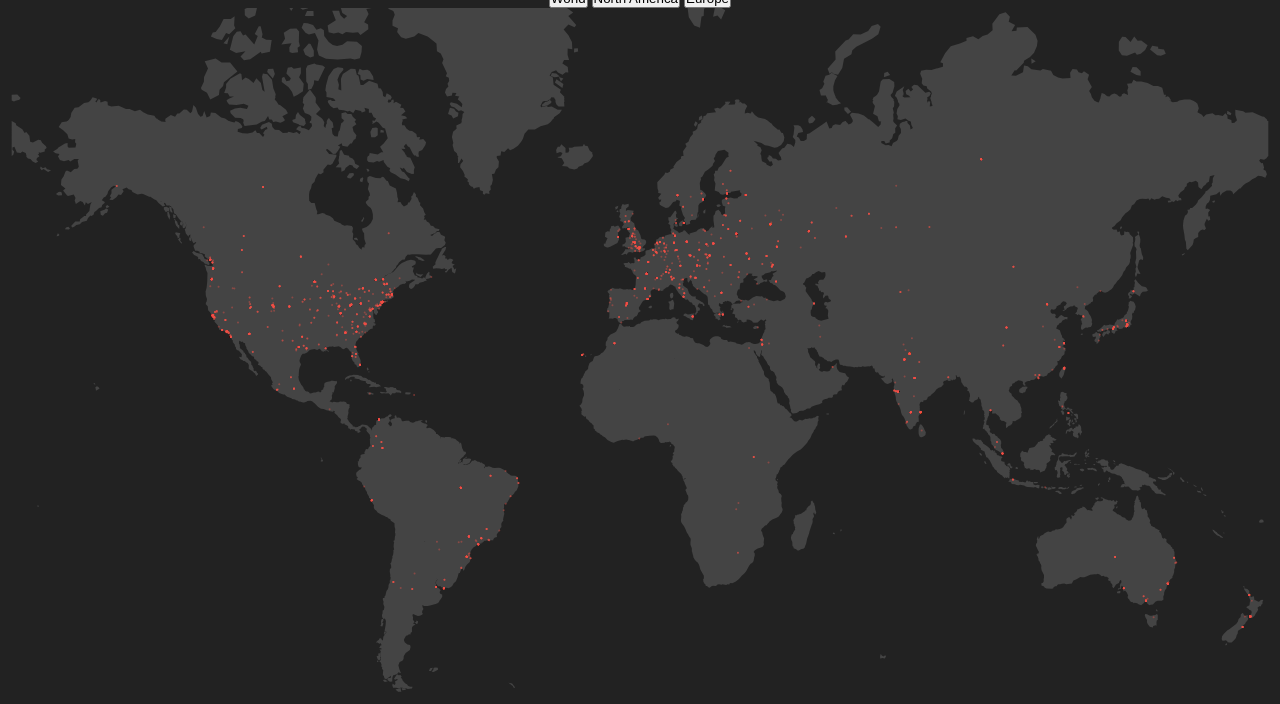
D3 v3 page, settled after 480 driven frames (8 s of simulated time); the page loaded 2 data file(s).


            document.getElementById("radius").value = document.getElementById("radiusSlider").value;

            var width = 1440;
            var height = 700;

            var mapColor = "#444";
            var pushColor = "#F05348"; // #F05348, #4CB39B
            var newPushColor = "#4CB39B";

            var svg = d3.select("body")
                .append("svg")
                .attr("width", width)
                .attr("height", height);

            var map = svg.append("g")
                .attr("class", "map");

            var projection = d3.geo.mercator()
                .scale(200)
                .translate([width / 2, height / 2 + 100]);

            var timer;
            var dataSet;
            var format;
            var world;

            d3.json("countries.topo.json", function(error, worldData) {
                if (error) return console.log(error);

                world = worldData;

                drawMap();
                update("rails", 0);
            });

            function update(newDataSet, newFormat) {
                clearInterval(timer);

                d3.selectAll(".map circle").remove();

                if (newDataSet) dataSet = newDataSet;
                if (newFormat) format = newFormat;

                d3.csv(dataSet + " output.csv", function(error, data) {
                    if (error) return console.log(error);

                    switch(format) {
                        case 1:
                            opacityShowsFrequency(data);
                            break;
                        case 2:
                            darkenOldPushes(data);
                            break;
                        case 3:
                            firstActorOnly(data);
                            break;
                        default:
                            opacityShowsFrequency(data);
                            break;
                    };
                });
            }

            function radiusChange(r) {
                document.getElementById("radius").value = r;

                d3.selectAll(".map circle")
                    .attr("r", document.getElementById("radius").value);
            }

            function show(showThis) {
                if (showThis === "World") {
                    projection
                        .scale(200)
                        .translate([width / 2, height / 2 + 100]);
                } else if (showThis === "North America") {
                    projection
                        .scale(400)
                        .translate([width / 2 + 670, height / 2 + 300]);
                } else if (showThis === "Europe") {
                    projection
                        .scale(400)
                        .translate([width / 2 - 150, height / 2 + 400]);
                }

                drawMap();
                update();
            }

            function drawMap() {
                d3.select(".map path").remove();

                map.append("path")
                    .datum(topojson.feature(world, world.objects.countries))
                    .attr("d", d3.geo.path().projection(projection))
                    .attr("fill", mapColor);
            }

            function appendPush(pushCoordinates, push) {
                map.append("svg:circle")
                    .attr("cx", pushCoordinates[0])
                    .attr("cy", pushCoordinates[1])
                    .attr("r", document.getElementById("radius").value)
                    .attr("fill", newPushColor)
                    .attr("opacity", 0.2)
                    .data([push]);
            }

            function opacityShowsFrequency(data) {
                var monthData = [];
                var tempMonthData = [];
                var currentMonth;
                for (var i = data.length - 1; i >= 0; i--) {
                    if (data[i].month !== currentMonth) {
                        currentMonth = data[i].month;

                        if (tempMonthData.length) {
                            monthData.push(tempMonthData);
                            tempMonthData = [];
                        }
                    }

                    tempMonthData.push(data[i]);
                }
                if (tempMonthData.length) monthData.push(tempMonthData);

                var currentMonth = 0;
                var doneAdding = false;
                timer = setInterval(function() {
                    if (currentMonth >= monthData.length - 1) {
                        clearInterval(timer);
                        doneAdding = true;
                    }

                    d3.selectAll(".map circle")
                        .style("fill", "#F05348")
                        .style("opacity", 0.4);

                    for (var i = 0; i < monthData[currentMonth].length; i++) {
                        var push = monthData[currentMonth][i];

                        if (!(push.lat && push.lng)) continue;

                        var pushCoordinates = projection([push.lng, push.lat]);

                        appendPush(pushCoordinates, push);
                    }

                    if (doneAdding) {
                        d3.selectAll(".map circle")
                            .style("fill", "#F05348")
                            .style("opacity", 0.4);
                    }

                    currentMonth++;
                }, 100);
            }

            function darkenOldPushes(data) {
                var monthData = [];
                var tempMonthData = [];
                var currentMonth;
                for (var i = data.length - 1; i >= 0; i--) {
                    if (data[i].month !== currentMonth) {
                        currentMonth = data[i].month;

                        if (tempMonthData.length) {
                            monthData.push(tempMonthData);
                            tempMonthData = [];
                        }
                    }

                    tempMonthData.push(data[i]);
                }
                if (tempMonthData.length) monthData.push(tempMonthData);

                var currentMonth = 0;
                var doneAdding = false;
                timer = setInterval(function() {
                    if (currentMonth >= monthData.length - 1) {
                        clearInterval(timer);
                        doneAdding = true;
                    }

                    d3.selectAll(".map circle").each(function(d, i) {
                        var element = d3.select(this);
                        var elementColor = d3.rgb(element.attr("fill"));

                        element.attr("fill", elementColor.darker(0.2));
                    });

                    for (var i = 0; i < monthData[currentMonth].length; i++) {
                        var push = monthData[currentMonth][i];

                        if (!(push.lat && push.lng)) continue;

                        var pushCoordinates = projection([push.lng, push.lat]);

                        appendPush(pushCoordinates, push);
                    }

                    currentMonth++;
                }, 100);
            }

            function firstActorOnly(data) {
                var monthData = [];
                var tempMonthData = [];
                var currentMonth;
                for (var i = data.length - 1; i >= 0; i--) {
                    if (data[i].month !== currentMonth) {
                        currentMonth = data[i].month;

                        if (tempMonthData.length) {
                            monthData.push(tempMonthData);
                            tempMonthData = [];
                        }
                    }

                    tempMonthData.push(data[i]);
                }
                if (tempMonthData.length) monthData.push(tempMonthData);

                var actorsSeen = [];
                for (var i = 0; i < monthData.length; i++) {
                    var newThisMonthData = [];

                    for (var j = 0; j < monthData[i].length; j++) {
                        if (actorsSeen.indexOf(monthData[i][j].actor) === -1) {
                            actorsSeen.push(monthData[i][j].actor);
                            newThisMonthData.push(monthData[i][j]);
                        }
                    }

                    monthData[i] = newThisMonthData;
                }

                var currentMonth = 0;
                var doneAdding = false;
                timer = setInterval(function() {
                    if (currentMonth >= monthData.length - 1) {
                        clearInterval(timer);
                        doneAdding = true;
                    }

                    d3.selectAll(".map circle").each(function(d, i) {
                        var element = d3.select(this);
                        var elementColor = d3.rgb(element.attr("fill"));

                        element.attr("fill", elementColor.darker(0.2));
                    });

                    for (var i = 0; i < monthData[currentMonth].length; i++) {
                        var push = monthData[currentMonth][i];

                        if (!(push.lat && push.lng)) continue;

                        var pushCoordinates = projection([push.lng, push.lat]);

                        appendPush(pushCoordinates, push);
                    }

                    currentMonth++;
                }, 100);
            }
        

### data: countries.topo.json
{
 "type": "Topology",
 "transform": {
  "scale": [
   0.0108,
   0.004446
  ],
  "translate": [
   -180,
   -85.09
  ]
 },
 "arcs": [
  [
   [
    23608,
    27513
   ],
   [
    -33,
    -47
   ]
  ],
  [
   [
    23575,
    27466
   ],
   [
    -40,
    -43
   ],
   [
    -43,
    15
   ],
   [
    -94,
    -15
   ],
   [
    -43,
    -28
   ],
   [
    -37,
    -70
   ],
   [
    -56,
    -78
   ],
   [
    26,
    -47
   ],
   "... 26 more items"
  ],
  [
   [
    22305,
    25853
   ],
   [
    90,
    218
   ],
   [
    -10,
    121
   ],
   [
    -80,
    28
   ],
   [
    0,
    172
   ],
   [
    -24,
    168
   ],
   [
    24,
    89
   ],
   [
    -30,
    55
   ],
   "... 4 more items"
  ],
  [
   [
    22345,
    27149
   ],
   [
    26,
    -39
   ],
   [
    44,
    -4
   ],
   [
    56,
    -47
   ],
   [
    44,
    51
   ],
   [
    0,
    94
   ],
   [
    30,
    0
   ],
   [
    93,
    86
   ],
   "... 7 more items"
  ],
  [
   [
    22832,
    27540
   ],
   [
    40,
    8
   ],
   [
    30,
    -47
   ],
   [
    46,
    0
   ]
  ],
  [
   [
    22948,
    27501
   ],
   [
    24,
    -59
   ],
   [
    73,
    90
   ],
   [
    40,
    -51
   ],
   [
    10,
    78
   ],
   [
    53,
    39
   ],
   [
    77,
    188
   ],
   [
    53,
    -39
   ],
   "... 9 more items"
  ],
  [
   [
    18890,
    16693
   ],
   [
    10,
    -125
   ],
   [
    -10,
    -35
   ],
   [
    0,
    -140
   ],
   [
    7,
    -47
   ],
   [
    -17,
    -86
   ],
   [
    13,
    -47
   ],
   [
    -186,
    0
   ],
   "... 17 more items"
  ],
  [
   [
    18837,
    15170
   ],
   [
    -177,
    -82
   ],
   [
    -37,
    16
   ],
   [
    -36,
    -16
   ],
   [
    -34,
    35
   ],
   [
    -120,
    4
   ],
   [
    -36,
    43
   ],
   [
    -17,
    55
   ],
   "... 7 more items"
  ],
  "... 815 more items"
 ],
 "objects": {
  "countries": {
   "type": "GeometryCollection",
   "geometries": [
    "{... 1 keys}",
    "{... 1 keys}",
    "{... 1 keys}",
    "{... 2 keys}",
    "{... 2 keys}",
    "{... 1 keys}",
    "{... 2 keys}",
    "{... 1 keys}",
    "... 329 more items"
   ]
  }
 }
}